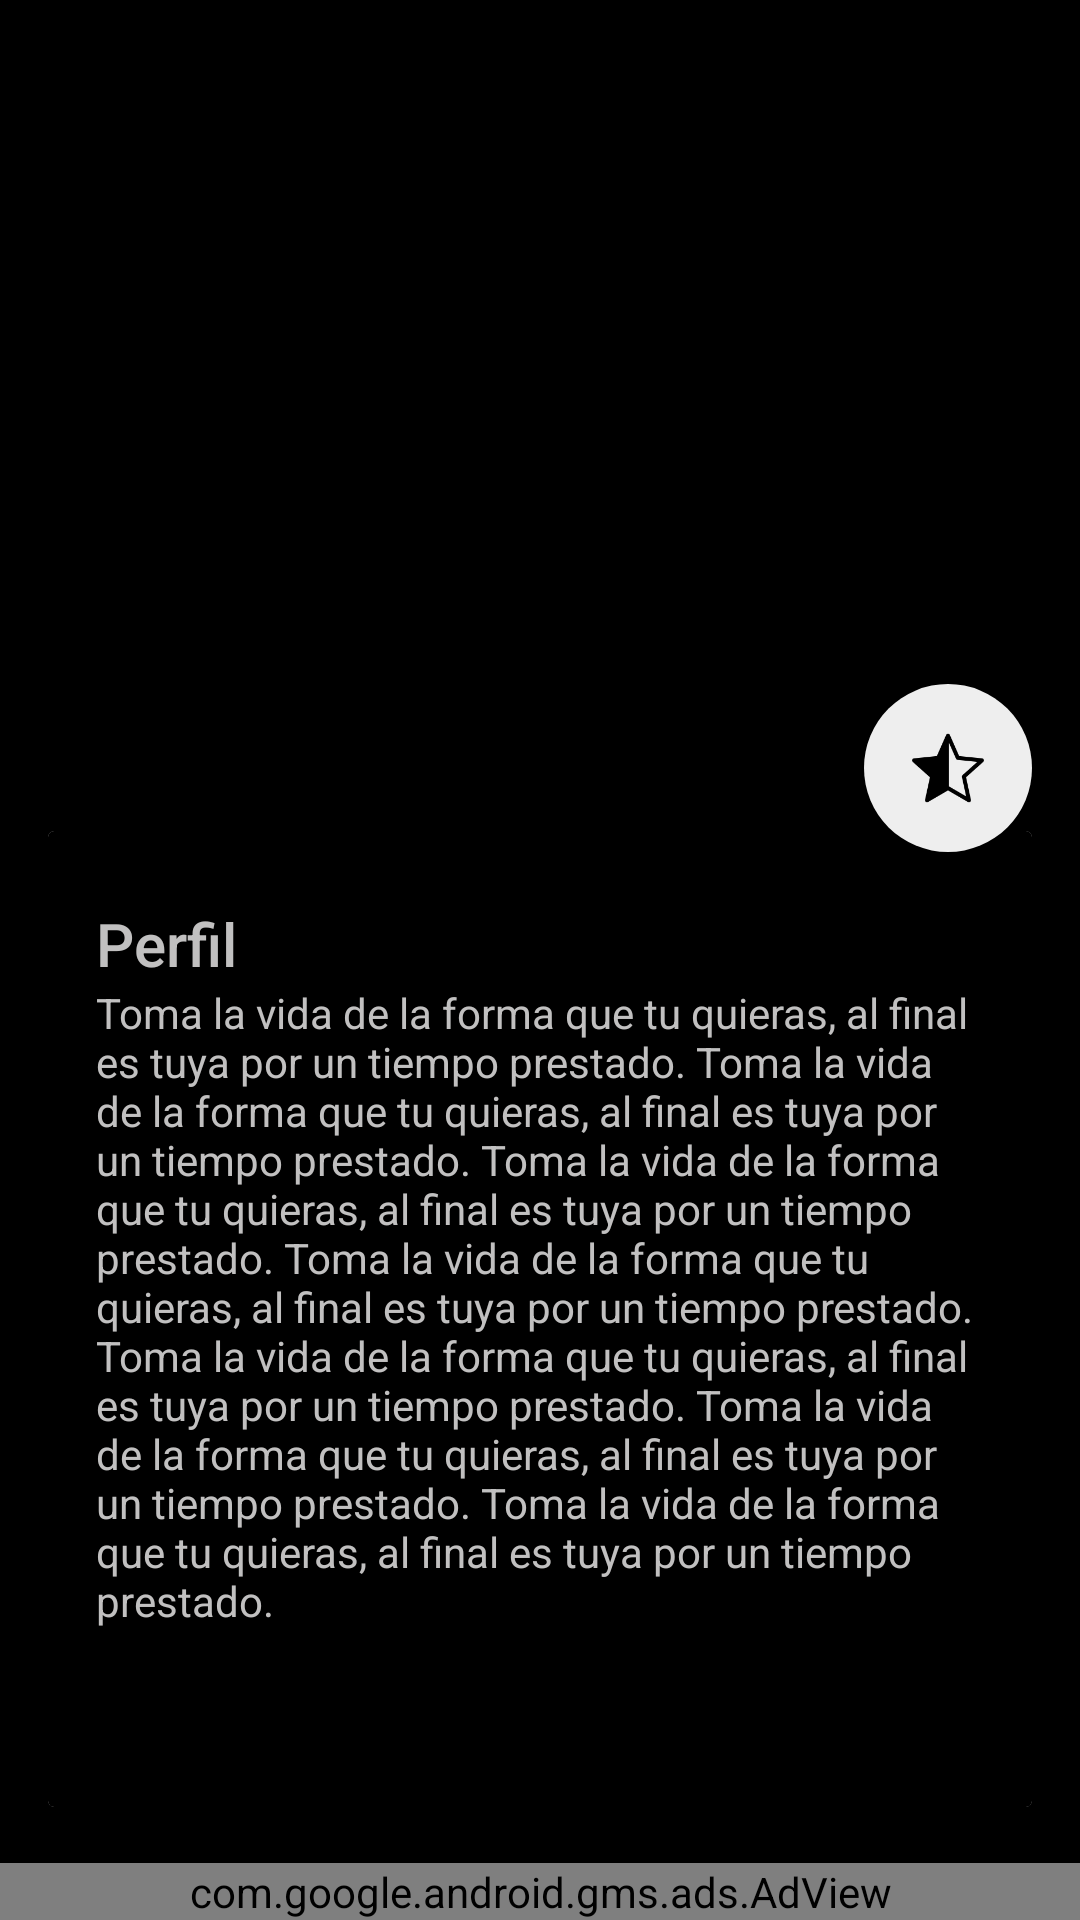

Reconstruct the res/layout file that produces this screen, plus the resources it refers to.
<!-- AndroidManifest.xml: application theme AppTheme -->
<!-- res/layout/activity_blog_single_activity2.xml -->
<?xml version="1.0" encoding="utf-8"?>
<android.support.design.widget.CoordinatorLayout xmlns:android="http://schemas.android.com/apk/res/android"
    xmlns:app="http://schemas.android.com/apk/res-auto"
    xmlns:tools="http://schemas.android.com/tools"
    xmlns:fab="http://schemas.android.com/apk/res-auto"
    android:id="@+id/coordinator"
    android:layout_width="match_parent"
    android:layout_height="match_parent"
    android:fitsSystemWindows="true"
    android:background="@color/black"
    tools:context="relato.app.dems.com.relato.beta.View.Details.BlogSingleActicity">

    <Button
        android:id="@+id/postRemoveDetails"
        android:background="@color/colorPrimaryDark"
        android:textColor="@color/white"
        android:visibility="gone"
        android:layout_width="match_parent"
        android:layout_height="wrap_content"
        android:layout_alignParentBottom="true"
        android:layout_marginBottom="50dp"
        android:layout_gravity="bottom"
        android:text="Eliminar Historia"/>

    
    <android.support.v4.widget.NestedScrollView
        android:id="@+id/scroll"
        android:layout_width="match_parent"
        android:layout_height="match_parent"
        android:layout_below="@+id/app_bar"
        android:scrollbarThumbVertical="@color/color_details_desc"
        android:scrollbarFadeDuration="10"
        android:scrollbars="vertical"
        app:layout_behavior="@string/appbar_scrolling_view_behavior">

        <LinearLayout
            android:layout_width="match_parent"
            android:layout_height="match_parent"
            android:orientation="vertical"
            android:layout_marginBottom="70dp"
            android:paddingTop="5dp">

            
            <android.support.v7.widget.CardView
                android:layout_width="match_parent"
                android:layout_height="wrap_content"

                android:layout_margin="@dimen/card_margin">

                <LinearLayout
                    style="@style/Widget.CardContent"
                    android:layout_width="match_parent"
                    android:background="@android:color/black"

                    android:layout_height="wrap_content">


                    
                    <TextView
                        android:id="@+id/postTitleDetails"
                        android:layout_width="match_parent"
                        android:layout_height="wrap_content"
                        android:text="Perfil"
                        android:textColor="@color/texto_desc_gris"
                        android:textAppearance="@style/TextAppearance.AppCompat.Title" />

                    
                    <TextView

                        android:id="@+id/postDescDetails"
                        android:layout_width="match_parent"
                        android:layout_height="wrap_content"
                        android:textColor="@color/texto_desc_gris"
                        android:text="@string/girl_ipsum" />


                    <TextView
                        android:layout_width="70dp"
                        android:layout_height="wrap_content"
                        android:text="Asesinos Seriales"

                        android:layout_marginLeft="10dp"
                        android:textColor="@color/black"/>

                </LinearLayout>

            </android.support.v7.widget.CardView>


        </LinearLayout>

    </android.support.v4.widget.NestedScrollView>


    
    <android.support.design.widget.AppBarLayout
        android:id="@+id/app_bar"
        android:layout_width="match_parent"
        android:layout_height="256dp"
        android:fitsSystemWindows="true"
        android:theme="@style/ThemeOverlay.AppCompat.Dark.ActionBar">

        
        <android.support.design.widget.CollapsingToolbarLayout
            android:id="@+id/collapser"
            android:layout_width="match_parent"
            android:layout_height="match_parent"
            android:fitsSystemWindows="true"
            app:contentScrim="?attr/colorPrimary"
            app:expandedTitleMarginEnd="64dp"
            app:expandedTitleMarginStart="48dp"
            app:layout_scrollFlags="scroll|exitUntilCollapsed">

            
            <ImageView
                android:id="@+id/image_paralax"
                android:layout_width="match_parent"
                android:layout_height="match_parent"
                android:fitsSystemWindows="true"
                android:scaleType="centerCrop"
                app:layout_collapseMode="parallax" />

            
            <android.support.v7.widget.Toolbar xmlns:app="http://schemas.android.com/apk/res-auto"
                android:id="@+id/toolbar"
                android:layout_width="match_parent"
                android:layout_height="?attr/actionBarSize"
                android:background="@android:color/transparent"
                app:layout_collapseMode="pin"
                app:popupTheme="@style/ThemeOverlay.AppCompat.Light"
                app:theme="@style/CustomActionBar"
                />

        </android.support.design.widget.CollapsingToolbarLayout>


    </android.support.design.widget.AppBarLayout>

    <com.github.clans.fab.FloatingActionMenu
        android:id="@+id/menu_floatingAction"
        android:visibility="gone"
        android:layout_width="match_parent"
        android:layout_height="match_parent"
        android:layout_alignParentBottom="true"
        android:layout_alignParentRight="true"
        android:layout_marginRight="0dp"
        android:layout_marginBottom="0dp"
        android:layout_marginLeft="0dp"
        android:layout_marginTop="0dp"
        android:paddingBottom="10dp"
        android:paddingRight="10dp"

        fab:menu_labels_style="@style/MenuLabelsStyle"
        fab:menu_labels_showAnimation="@anim/jump_from_down"
        fab:menu_labels_hideAnimation="@anim/jump_to_down"
        fab:menu_animationDelayPerItem="0"
        fab:menu_shadowColor="#444"
        fab:menu_colorNormal="@color/black"
        fab:menu_colorPressed="@color/black"
        fab:menu_colorRipple="@color/black"
        fab:menu_labels_ellipsize="end"
        fab:menu_labels_singleLine="true">

        <com.github.clans.fab.FloatingActionButton
            android:id="@+id/faba"
            android:layout_width="wrap_content"
            android:layout_height="wrap_content"
            android:src="@mipmap/ic_share"
            android:onClick="share"
            fab:fab_label="Compartir"
            style="@style/MenuButtonsStyle" />

        <com.github.clans.fab.FloatingActionButton
            android:id="@+id/fabscoreBlogDetails"
            android:layout_width="wrap_content"
            android:layout_height="wrap_content"
            android:src="@mipmap/ic_star_half"
            android:onClick="scoreBlogDetails"
            fab:fab_label="Calificar"
            style="@style/MenuButtonsStyle" />

        <com.github.clans.fab.FloatingActionButton
            android:id="@+id/fabStatusMusic"
            android:layout_width="wrap_content"
            android:layout_height="wrap_content"

            android:onClick="onclickFabStatusMusic"
            android:src="@mipmap/ic_stop"
            fab:fab_label="Sonido de Fondo"
            style="@style/MenuButtonsStyle" />

        <com.github.clans.fab.FloatingActionButton
            android:id="@+id/fab2"
            android:layout_width="wrap_content"
            android:layout_height="wrap_content"
            android:src="@mipmap/is_scale"
            android:onClick="letraMas"
            fab:fab_label="A+"
            style="@style/MenuButtonsStyle" />


    </com.github.clans.fab.FloatingActionMenu>

    
    <android.support.design.widget.FloatingActionButton
        android:id="@+id/fabPlay"
        android:layout_width="@dimen/size_fab"
        android:layout_height="@dimen/size_fab"
        android:layout_margin="@dimen/fab_margin"
        android:src="@mipmap/ic_play"

        android:visibility="gone"
        app:borderWidth="0dp"

        app:layout_anchor="@id/app_bar"
        app:layout_anchorGravity="bottom|right|end" />
    

    <com.google.android.gms.ads.AdView
        xmlns:ads="http://schemas.android.com/apk/res-auto"
        android:id="@+id/adView"
        android:layout_width="match_parent"
        android:layout_height="wrap_content"
        android:layout_gravity="bottom"
        android:layout_alignParentBottom="true"
        ads:adSize="BANNER"
        ads:adUnitId="ca-app-pub-2031757066481790/4821023989">
    </com.google.android.gms.ads.AdView>

    <android.support.design.widget.FloatingActionButton
        android:id="@+id/fav_favorite"
        android:layout_width="@dimen/size_fab"
        android:layout_height="@dimen/size_fab"
        android:layout_margin="@dimen/fab_margin"
        android:src="@mipmap/ic_star_half"
        app:borderWidth="0dp"

        app:layout_anchor="@id/app_bar"
        app:layout_anchorGravity="bottom|right|end" />
</android.support.design.widget.CoordinatorLayout>
<!-- resources referenced by this layout -->
<resources>
  <color name="black">#000000</color>
  <color name="colorPrimaryDark">#000000</color>
  <color name="color_details_desc">#c1c0c0</color>
  <color name="texto_desc_gris">#c1c0c0</color>
  <color name="white">#FFf</color>
  <dimen name="card_margin">16dp</dimen>
  <dimen name="fab_margin">16dp</dimen>
  <dimen name="size_fab">56dp</dimen>
  <!-- mipmap ic_star_half: png bitmap (mipmap-hdpi, 2374 bytes) -->
  <string name="girl_ipsum">
          Toma la vida de la forma que tu quieras, al final es tuya por un tiempo prestado.
          Toma la vida de la forma que tu quieras, al final es tuya por un tiempo prestado.
          Toma la vida de la forma que tu quieras, al final es tuya por un tiempo prestado.
          Toma la vida de la forma que tu quieras, al final es tuya por un tiempo prestado.
          Toma la vida de la forma que tu quieras, al final es tuya por un tiempo prestado.
          Toma la vida de la forma que tu quieras, al final es tuya por un tiempo prestado.
          Toma la vida de la forma que tu quieras, al final es tuya por un tiempo prestado.
  
      </string>
  <style name="CustomActionBar" parent="@style/ThemeOverlay.AppCompat.Dark.ActionBar">
          <item name="android:windowActionBarOverlay">true</item>
          
          <item name="windowActionBarOverlay">true</item>
      </style>
  <style name="MenuButtonsStyle">
          <item name="fab_size">mini</item>
          <item name="fab_showAnimation">@anim/jump_from_down</item>
          <item name="fab_hideAnimation">@anim/jump_to_down</item>
          <item name="fab_shadowColor">#444</item>
          <item name="fab_colorNormal">@color/black</item>
          <item name="fab_colorPressed">@color/black</item>
          <item name="fab_colorRipple">@color/black</item>
      </style>
  <style name="MenuLabelsStyle">
          <item name="android:background">@drawable/fab_label_background</item>
          <item name="android:textColor">#FFFFFF</item>
          <item name="android:textSize">14sp</item>
          <item name="android:maxLines">2</item>
          <item name="android:ellipsize">end</item>
      </style>
  <style name="Widget.CardContent" parent="android:Widget">
          <item name="android:paddingLeft">16dp</item>
          <item name="android:paddingRight">16dp</item>
          <item name="android:paddingTop">24dp</item>
          <item name="android:paddingBottom">24dp</item>
          <item name="android:orientation">vertical</item>
      </style>
  <style name="AppTheme" parent="Theme.AppCompat.Light.NoActionBar">
          
          <item name="colorPrimary">@color/colorPrimary</item>
          <item name="colorPrimaryDark">@color/colorPrimaryDark</item>
          <item name="colorAccent">@color/colorAccent</item>
      </style>
  <color name="colorPrimary">#000000</color>
  <color name="colorAccent">#eee</color>
</resources>
